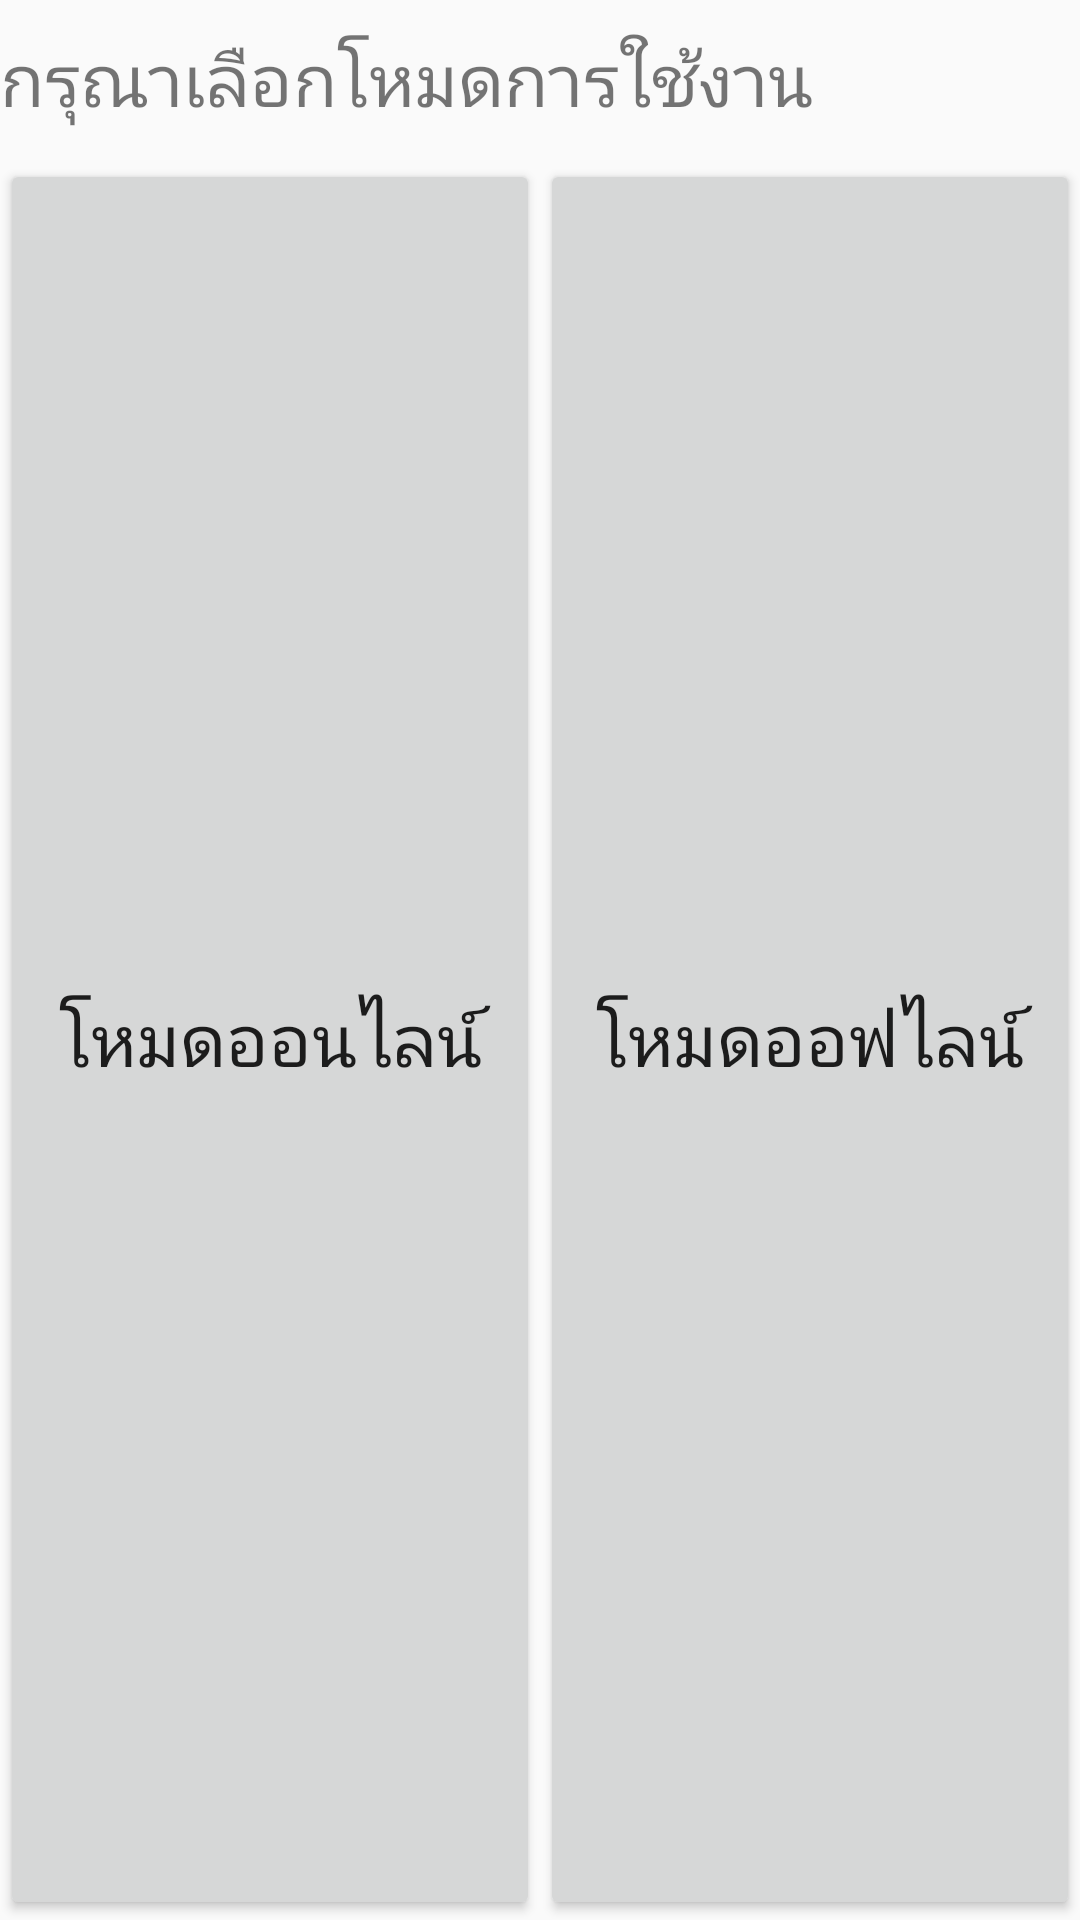

The Android layout XML behind this screen, and the referenced resources:
<!-- AndroidManifest.xml: application theme AppTheme -->
<!-- res/layout/activity_home.xml -->
<?xml version="1.0" encoding="utf-8"?>
<LinearLayout xmlns:android="http://schemas.android.com/apk/res/android"
    xmlns:app="http://schemas.android.com/apk/res-auto"
    xmlns:tools="http://schemas.android.com/tools"
    android:orientation="vertical"
    android:layout_width="match_parent"
    android:layout_height="match_parent"
    android:baselineAligned="false">

    <TextView
        android:id="@+id/Recommendmode"
        android:layout_width="match_parent"
        android:layout_height="wrap_content"
        android:text="กรุณาเลือกโหมดการใช้งาน"
        android:textSize="24sp"
        android:layout_marginTop="10dp"
        tools:layout_editor_absoluteX="8dp"
        tools:layout_editor_absoluteY="66dp" />

    <LinearLayout
        android:layout_width="match_parent"
        android:layout_height="match_parent"
        android:orientation="horizontal">

        <Button
            android:id="@+id/Onlinemode"
            android:layout_width="match_parent"
            android:layout_height="match_parent"
            android:layout_weight="1"
            android:text="โหมดออนไลน์"
            android:textSize="24sp"
            android:layout_marginTop="10dp"
            tools:layout_editor_absoluteX="16dp"
            tools:layout_editor_absoluteY="333dp" />

        <Button
            android:id="@+id/Offlinemode"
            android:layout_width="match_parent"
            android:layout_height="match_parent"
            android:layout_weight="1"
            android:text="โหมดออฟไลน์"
            android:textSize="24sp"
            android:layout_marginTop="10dp"
            tools:layout_editor_absoluteX="188dp"
            tools:layout_editor_absoluteY="333dp" />
    </LinearLayout>

</LinearLayout>
<!-- resources referenced by this layout -->
<resources>
  <style name="AppTheme" parent="Theme.AppCompat.Light.NoActionBar">
          
          <item name="colorPrimary">@color/colorPrimary</item>
          <item name="colorPrimaryDark">@color/colorPrimaryDark</item>
          <item name="colorAccent">@color/colorAccent</item>
      </style>
      //parent="Theme.AppCompat.Light.DarkActionBar"เปิดแท็บบนแอป
      //parent="Theme.AppCompat.Light.NoActionBar"ปิดแท็บบนแอป
  <!-- not gathered from this repository: default colours our renderer supplied (Android Studio template values) -->
  <color name="colorPrimary">#FF6200EE</color>
  <color name="colorPrimaryDark">#FF3700B3</color>
  <color name="colorAccent">#FF03DAC5</color>
</resources>
